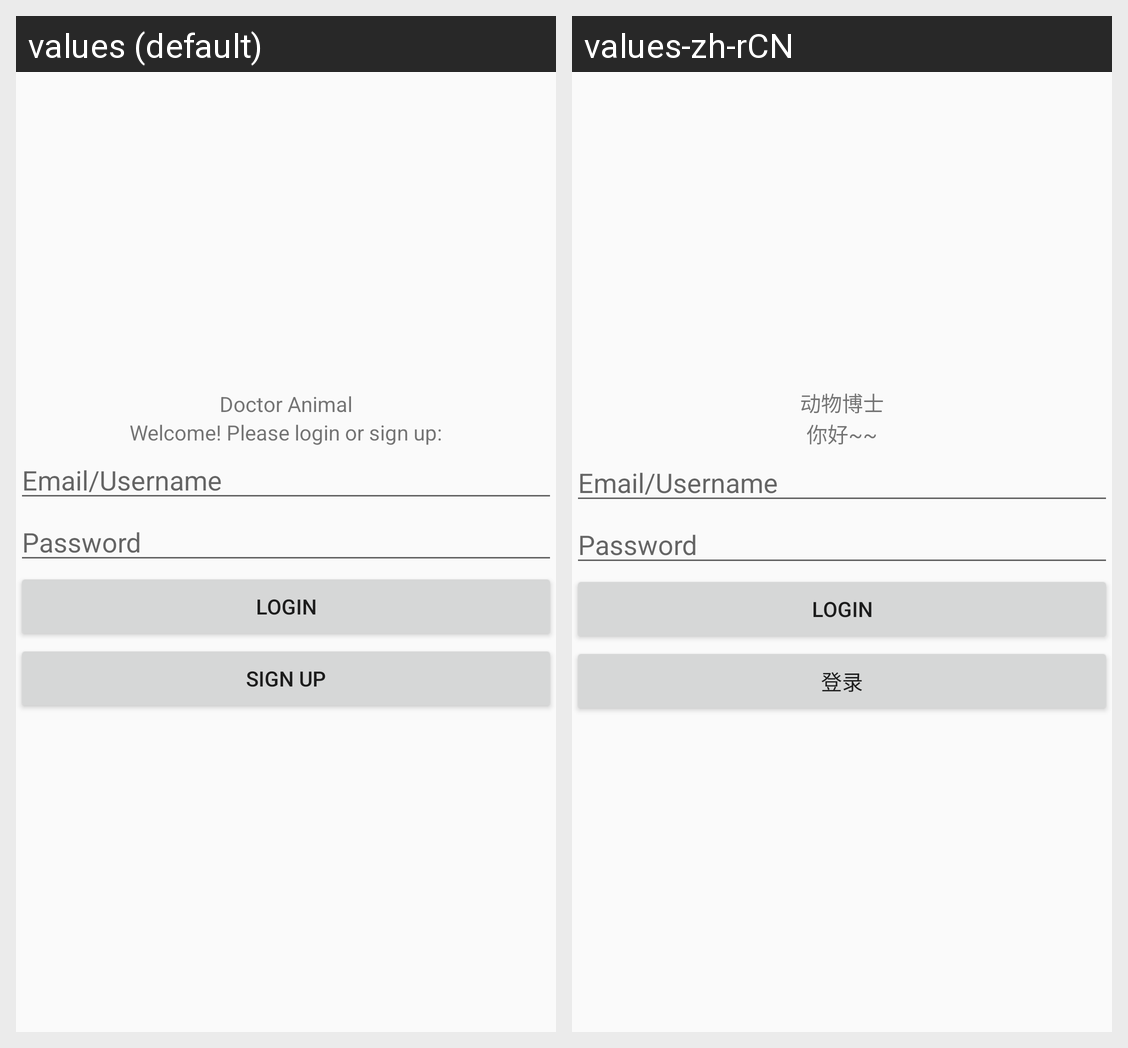

For this localized Android screen grid, give each drawn string resource with its value in every locale shown.
Android screen res/layout/activity_login.xml rendered under 2 locales, left to right: values (default), values-zh-rCN. Device: Nexus 5 (rendered at 1080×1920; each locale shown at half size, 540×960, under a caption strip naming it); theme AppTheme.
Strings drawn on this screen, with the default value and each locale's value (text and hints the layout hard-codes, and strings that could not be matched under every locale, appear in the picture but are not listed):

app_name
  values: Doctor Animal
  values-zh-rCN: 动物博士

welcome
  values: Welcome! Please login or sign up:
  values-zh-rCN: 你好~~

signup_button
  values: sign up
  values-zh-rCN: 登录
